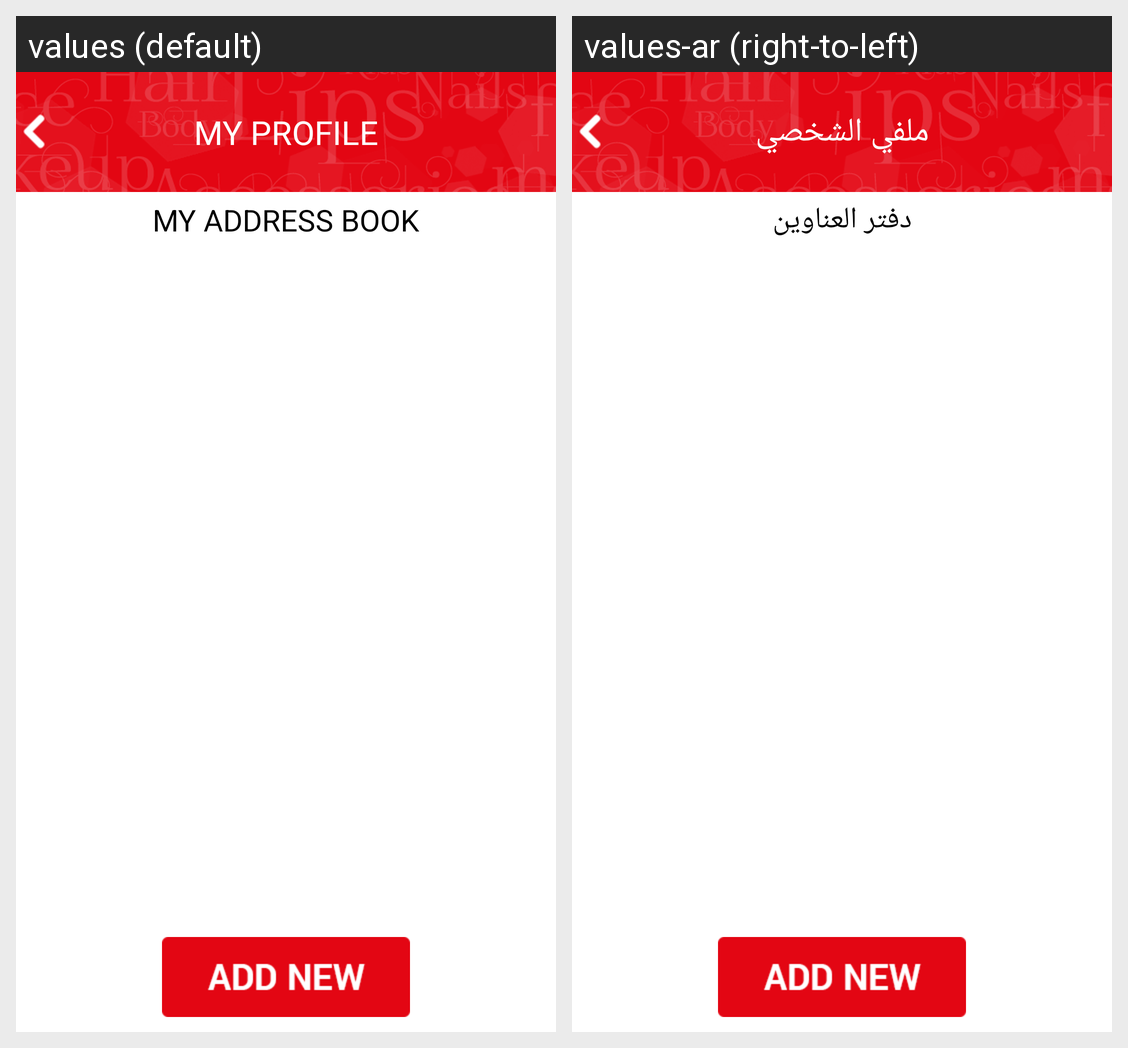

The Android screen above is rendered under two locales of the same app. Produce the string resources it draws, with the default and per-locale values.
Android screen res/layout/fragment_addressbook.xml rendered under 2 locales, left to right: values (default), values-ar (right-to-left). Device: Nexus 5 (rendered at 1080×1920; each locale shown at half size, 540×960, under a caption strip naming it); theme AppTheme.
Strings drawn on this screen, with the default value and each locale's value (text and hints the layout hard-codes, and strings that could not be matched under every locale, appear in the picture but are not listed):

myaccountheader
  values: MY PROFILE
  values-ar: ملفي الشخصي

adressbookheader
  values: MY ADDRESS BOOK
  values-ar: دفتر العناوين
